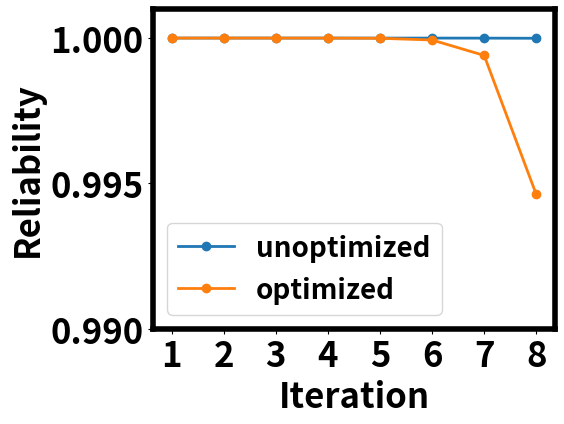

Write the Python code that produced this figure.
import matplotlib
import math
import matplotlib.pyplot as plt
from matplotlib.ticker import StrMethodFormatter

plt.rcParams['axes.labelsize'] = 25
plt.rcParams['axes.labelweight'] = 'bold'
plt.rcParams["font.size"] = 25
plt.rcParams["font.weight"] = "bold"
plt.rcParams["axes.labelweight"] = "bold"
plt.rcParams['axes.titlepad'] = 20
matplotlib.rcParams.update({'legend.fontsize': 20})
matplotlib.rcParams.update({'font.weight': 'bold'})
matplotlib.rcParams.update({'axes.linewidth': 4})

orig = [0.999999999, 0.9999999899999993, 0.999999961999997,
        0.9999998849999907, 0.9999996749999736, 0.9999990999999283,
        0.9999975119998056, 0.9999931489994726, 0.9999811289985642,
        0.9999480609961008]

opt = [0.999999999, 0.9999999899999993, 0.9999999089999927,
       0.999999179999935, 0.9999926189994227, 0.9999335699948698,
       0.9994021289544273, 0.9946191595952262, 0.9515724354054622,
       0.564151918085008]

# plt.plot([1 + i for i in range(8)], [-math.log(1-orig[i]) for i in range(8)], label="unoptimized")
# plt.plot([1 + i for i in range(8)], [-math.log(1-opt[i]) for i in range(8)], label="optimized")

fig = plt.figure()
ax = fig.add_subplot(111)
ax.plot([1 + i for i in range(8)], [orig[i] for i in range(8)], label="unoptimized", marker='o', linewidth=2)
ax.plot([1 + i for i in range(8)], [opt[i] for i in range(8)], label="optimized", marker='o', linewidth=2)

# ax.set_yscale('log')
plt.legend()
plt.ylim(0.99, 1.001)
# plt.xlim(1, 8.2)
plt.ylabel("Reliability")
plt.xlabel("Iteration")
# plt.gca().yaxis.grid(True)
plt.xticks(range(1, 9))
plt.tight_layout()
plt.savefig("rel.png", pad_inches = 0)
